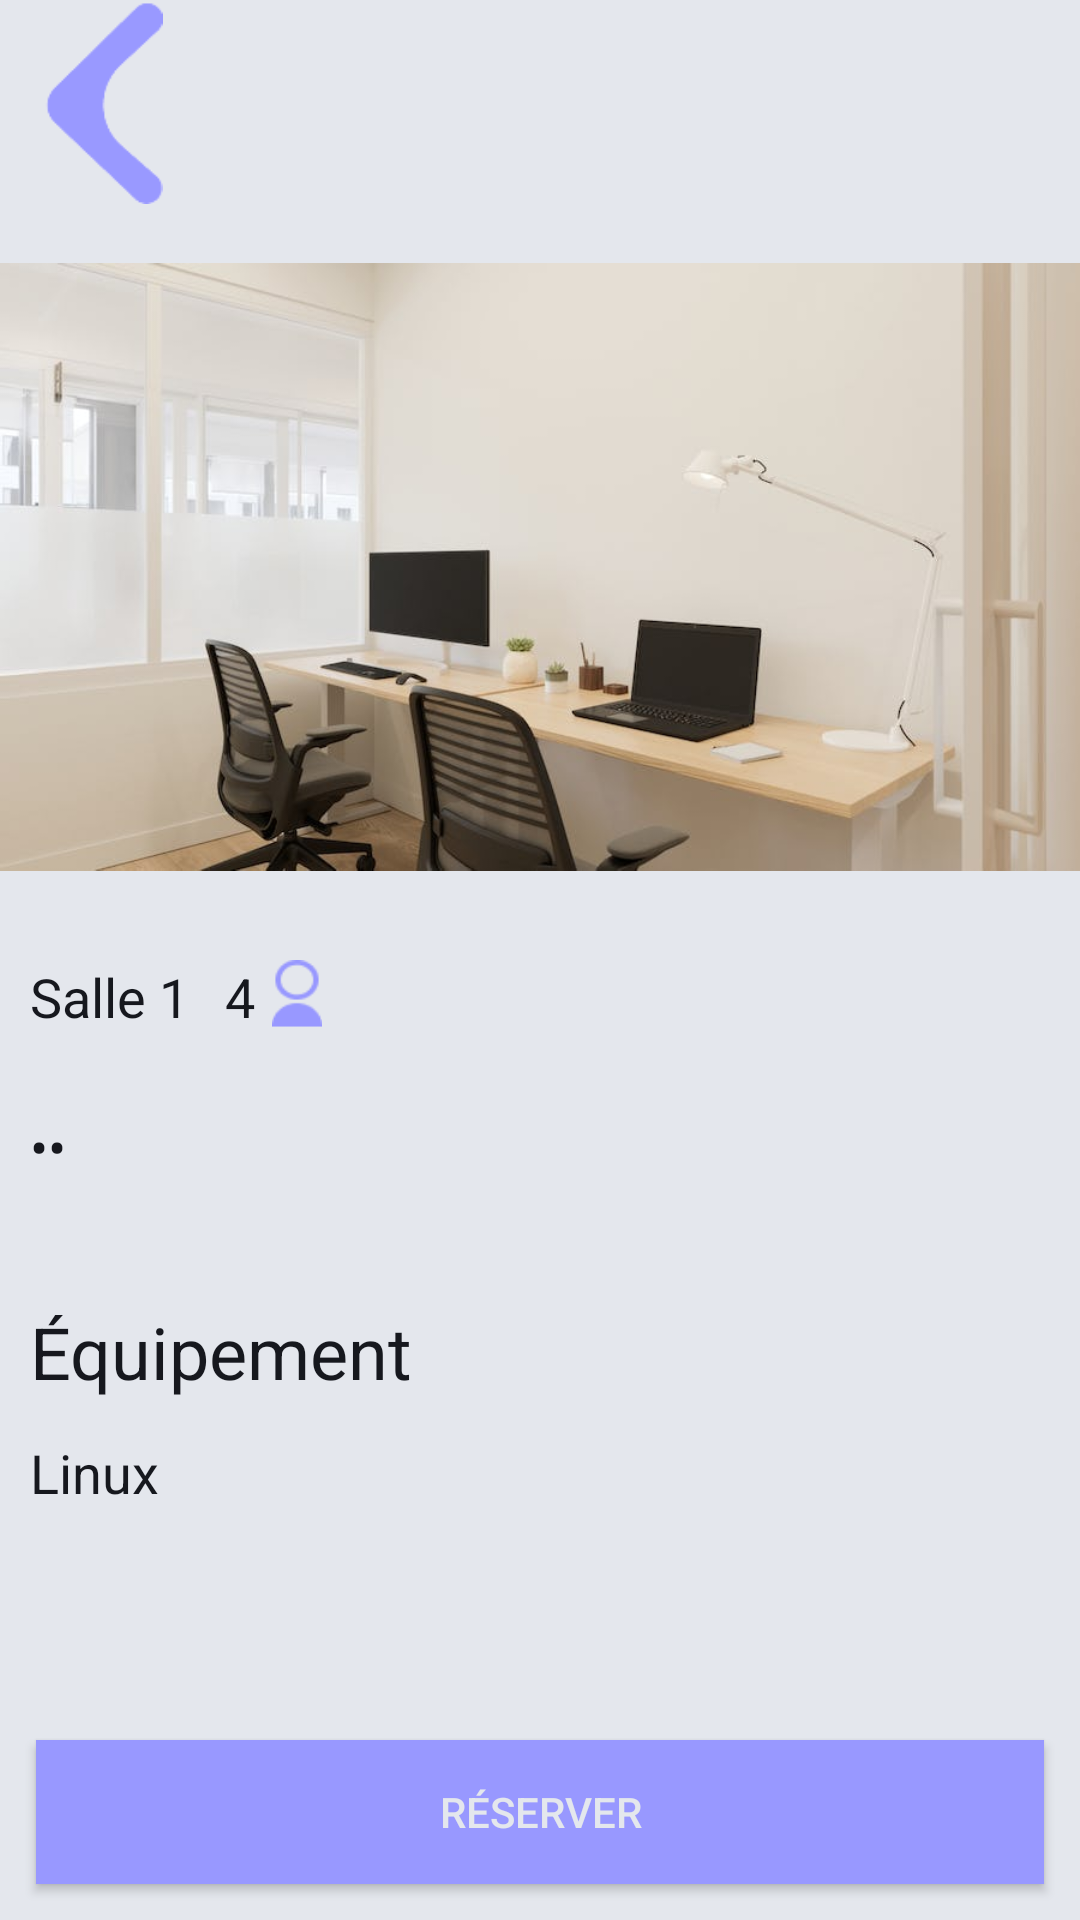

Here is an Android app screen rendered from its layout file. Give the layout XML and the strings, colors and styles it references.
<!-- AndroidManifest.xml: application theme Theme.Reservation_local -->
<!-- res/layout/fragment_presentation.xml -->
<?xml version="1.0" encoding="utf-8"?>

<FrameLayout xmlns:android="http://schemas.android.com/apk/res/android"
    xmlns:tools="http://schemas.android.com/tools"
    android:layout_width="match_parent"
    android:layout_height="match_parent"
    tools:context=".Présentation.Presentation.Vue"
    android:background="#E4E7ED">

    <LinearLayout
        android:layout_width="match_parent"
        android:layout_height="match_parent"
        android:orientation="vertical">

        <ImageView
            android:id="@+id/btnRetour"
            android:layout_width="wrap_content"
            android:layout_height="68dp"
            android:src="@drawable/retour" />

        <ImageView
            android:id="@+id/imgSalle"
            android:layout_width="match_parent"
            android:layout_height="242dp"
            android:src="@drawable/salle1" />

        <LinearLayout
            android:layout_width="wrap_content"
            android:layout_height="wrap_content"
            android:orientation="horizontal"
            android:layout_margin="10dp"
            >

            <TextView
                android:id="@+id/nomSalle"
                android:layout_width="wrap_content"
                android:layout_height="wrap_content"
                android:layout_weight="1"
                android:text="Salle 1"
                android:textColor="#16181E"
                android:textSize="18dp"
                android:layout_marginRight="12dp"/>

            <TextView
                android:id="@+id/nombrePersonnes"
                android:layout_width="wrap_content"
                android:layout_height="wrap_content"
                android:layout_weight="1"
                android:text="4"
                android:textColor="#16181E"
                android:textSize="18dp"/>

            <ImageView
                android:id="@+id/imageView2"
                android:layout_width="wrap_content"
                android:layout_height="30dp"
                android:layout_weight="1"
                android:src="@drawable/image_removebg_preview" />
        </LinearLayout>

        <LinearLayout
            android:layout_width="wrap_content"
            android:layout_height="wrap_content"
            android:orientation="horizontal"
            android:layout_margin="10dp">

            <TextView
                android:id="@+id/txtDate"
                android:layout_width="wrap_content"
                android:layout_height="wrap_content"
                android:layout_weight="1"
                android:text=""
                android:textColor="#16181E"
                android:textSize="18dp"/>

            <TextView
                android:id="@+id/txtSpace"
                android:layout_width="wrap_content"
                android:layout_height="wrap_content"
                android:layout_weight="1"
                android:textColor="#16181E"
                android:text="•"
                android:textSize="18dp"/>

            <TextView
                android:id="@+id/txtHeureArrivee"
                android:layout_width="wrap_content"
                android:layout_height="wrap_content"
                android:textColor="#16181E"
                android:layout_weight="1"
                android:text=""
                android:textSize="18dp"/>

            <TextView
                android:id="@+id/txtSpace1"
                android:layout_width="wrap_content"
                android:layout_height="wrap_content"
                android:layout_weight="1"
                android:textColor="#16181E"
                android:text="•"
                android:textSize="18dp"/>

            <TextView
                android:id="@+id/txtHeureDepart"
                android:layout_width="wrap_content"
                android:layout_height="wrap_content"
                android:textColor="#16181E"
                android:layout_weight="1"
                android:text=""
                android:textSize="18dp"/>


        </LinearLayout>

        <LinearLayout
            android:layout_width="match_parent"
            android:layout_height="wrap_content"
            android:orientation="horizontal"
            android:layout_margin="10dp"/>

        <LinearLayout
            android:layout_width="match_parent"
            android:layout_height="wrap_content"
            android:layout_weight="1"
            android:orientation="vertical"
            android:layout_margin="10dp">

            <TextView
                android:id="@+id/textView10"
                android:layout_width="match_parent"
                android:layout_height="wrap_content"
                android:textColor="#16181E"
                android:text="Équipement"
                android:textSize="24dp"/>

            <TextView
                android:id="@+id/txtEquipement"
                android:layout_width="match_parent"
                android:layout_height="wrap_content"
                android:text="Linux"
                android:textColor="#16181E"
                android:textSize="18dp"
                android:layout_marginTop="12dp"/>

        </LinearLayout>

        <Button
            android:id="@+id/btnReservation"
            android:layout_width="match_parent"
            android:layout_height="wrap_content"
            android:background="#9898ff"
            android:textColor="#E4E7ED"
            android:text="Réserver"
            android:layout_margin="12dp"/>

    </LinearLayout>
</FrameLayout>
<!-- resources referenced by this layout -->
<resources>
  <!-- drawable image_removebg_preview: png bitmap (drawable, 631 bytes) -->
  <!-- drawable retour: png bitmap (drawable, 2491 bytes) -->
  <!-- drawable salle1: jpg bitmap (drawable, 31375 bytes) -->
  <style name="Theme.Reservation_local" parent="android:Theme.Material.Light.NoActionBar" />
</resources>
